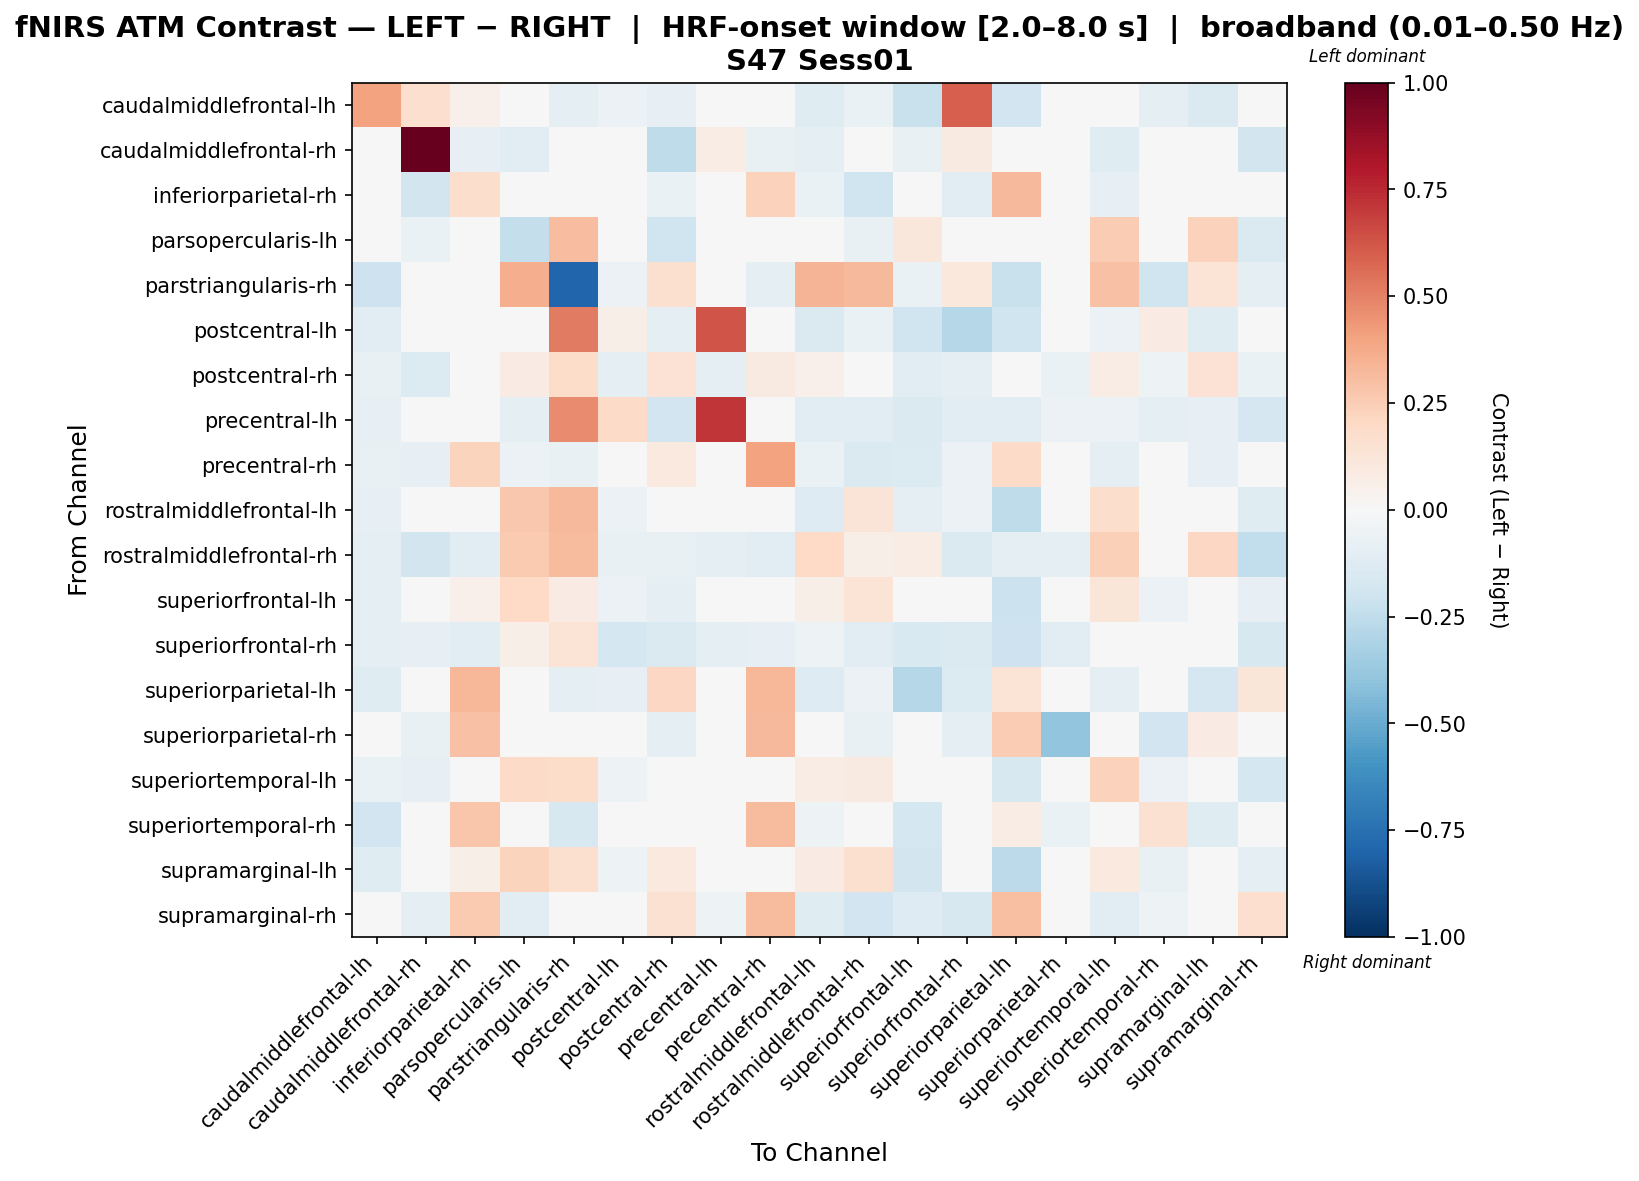

The file beside this chart, header and first rows:
, caudalmiddlefrontal-lh, caudalmiddlefrontal-rh, inferiorparietal-rh, parsopercularis-lh, parstriangularis-rh, postcentral-lh, postcentral-rh, precentral-lh, precentral-rh, rostralmiddlefrontal-lh, rostralmiddlefrontal-rh, superiorfrontal-lh, superiorfrontal-rh, superiorparietal-lh, superiorparietal-rh, superiortemporal-lh, superiortemporal-rh, supramarginal-lh, supramarginal-rh
caudalmiddlefrontal-lh, 0.4049, 0.1642, 0.05163, -0.0248, -0.09824, -0.06039, -0.07905, -0.008594, -0.02099, -0.1214, -0.0677, -0.2259, 0.596, -0.1887, -0.03215, -0.04381, -0.08655, -0.1424, -0.0161
caudalmiddlefrontal-rh, 0.002319, 1.0, -0.08352, -0.1091, 0.0, -0.03247, -0.2505, 0.07273, -0.07032, -0.09918, 0.002399, -0.07158, 0.08985, -0.0319, -0.04504, -0.1177, -0.04414, -0.03002, -0.1819
inferiorparietal-rh, -0.02152, -0.1797, 0.1739, -0.03306, 0.0, -0.04725, -0.06417, 0.01691, 0.2341, -0.06612, -0.1976, -0.03464, -0.108, 0.322, -0.02688, -0.08104, 0.02319, 0.04412, 0.04575
parsopercularis-lh, 0.0, -0.06557, 0.0, -0.235, 0.3089, -0.02186, -0.1997, -0.02914, -0.02914, -0.02109, -0.07501, 0.1133, -0.01935, -0.03545, 0.0, 0.2517, -0.02914, 0.2322, -0.1457
parstriangularis-rh, -0.2087, 0.0, 0.01537, 0.3599, -0.7913, -0.05482, 0.1627, -0.007335, -0.09167, 0.3381, 0.327, -0.06674, 0.106, -0.2199, 0.0, 0.2926, -0.1973, 0.1342, -0.09813
postcentral-lh, -0.1138, -0.01179, 0.01566, -0.01601, 0.5189, 0.05547, -0.09597, 0.6292, 0.02295, -0.1441, -0.06809, -0.1966, -0.2817, -0.1966, -0.003102, -0.06037, 0.08236, -0.1185, -0.01776
postcentral-rh, -0.07085, -0.1376, 0.01169, 0.08047, 0.187, -0.09125, 0.1426, -0.09016, 0.08815, 0.05362, -0.0316, -0.1132, -0.1006, 0.04317, -0.06514, 0.07121, -0.05415, 0.1456, -0.06883
precentral-lh, -0.08128, 0.03123, 0.04155, -0.08621, 0.4693, 0.1899, -0.1916, 0.7187, -0.03789, -0.1149, -0.1064, -0.1434, -0.1029, -0.1124, -0.06163, -0.061, -0.09836, -0.08168, -0.1709
precentral-rh, -0.07261, -0.08518, 0.2208, -0.05565, -0.07778, -0.04489, 0.09717, -0.04872, 0.404, -0.06261, -0.142, -0.1332, -0.06087, 0.1894, 0.01816, -0.08733, 0.02791, -0.08479, -0.001734
rostralmiddlefrontal-lh, -0.08378, -0.04141, -0.005176, 0.2676, 0.3208, -0.05694, -0.01154, -0.03106, -0.02588, -0.1266, 0.1322, -0.09313, -0.05759, -0.2564, 0.0, 0.173, -0.03106, 0.04806, -0.1211
rostralmiddlefrontal-rh, -0.09235, -0.1816, -0.1129, 0.2643, 0.3162, -0.07062, -0.07596, -0.09235, -0.1161, 0.2028, 0.05498, 0.07034, -0.1466, -0.09778, -0.09778, 0.2405, -0.0322, 0.2099, -0.2427
superiorfrontal-lh, -0.09376, 0.02326, 0.05456, 0.1956, 0.08459, -0.0554, -0.09103, 0.006841, 0.00579, 0.05484, 0.1352, 0.006015, -0.04516, -0.2183, -0.01145, 0.1201, -0.06137, -0.02586, -0.08452
superiorfrontal-rh, -0.08912, -0.08238, -0.1166, 0.05641, 0.133, -0.1758, -0.1424, -0.09472, -0.08015, -0.05162, -0.1048, -0.1505, -0.1478, -0.207, -0.1093, 0.02829, 0.0, -0.0418, -0.1612
superiorparietal-lh, -0.1186, 0.0135, 0.3354, 0.009768, -0.09248, -0.08226, 0.2059, -0.003437, 0.3355, -0.1266, -0.05517, -0.283, -0.1342, 0.1363, -0.00226, -0.1014, 0.007061, -0.1645, 0.1204
superiorparietal-rh, -0.01937, -0.07088, 0.2934, 0.0, 0.0, 0.02635, -0.08719, 0.01479, 0.3228, 0.0, -0.07564, -0.00255, -0.09825, 0.2537, -0.3912, -0.007302, -0.1892, 0.07836, -0.04776
superiortemporal-lh, -0.06634, -0.08491, -0.01236, 0.1895, 0.1866, -0.05268, -0.02225, -0.02054, -0.04998, 0.07775, 0.09062, -0.03635, -0.01365, -0.1618, -0.03924, 0.2298, -0.05651, 0.01621, -0.1738
superiortemporal-rh, -0.1902, -0.01055, 0.2748, -0.04749, -0.1624, 0.03693, 0.001682, 0.01385, 0.3126, -0.05342, -0.01121, -0.1786, 0.0, 0.07519, -0.07017, 0.02608, 0.1484, -0.1173, -0.04834
supramarginal-lh, -0.1181, -0.01502, 0.05589, 0.2236, 0.162, -0.05313, 0.1013, -0.01253, -0.03379, 0.083, 0.1607, -0.1861, -0.01135, -0.2621, 0.005607, 0.09969, -0.07344, -0.0387, -0.08752
supramarginal-rh, -0.0253, -0.08856, 0.262, -0.1092, -0.03455, -0.03928, 0.1508, -0.05121, 0.3134, -0.1222, -0.1933, -0.1274, -0.1586, 0.2994, -0.02925, -0.1122, -0.05269, -0.04647, 0.1645
